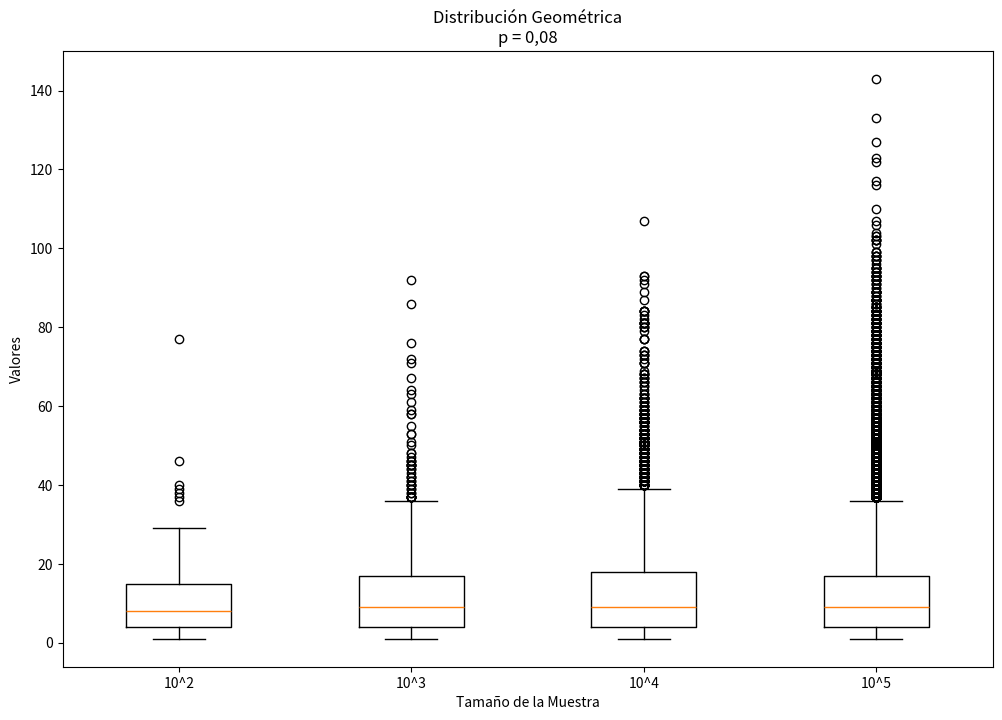
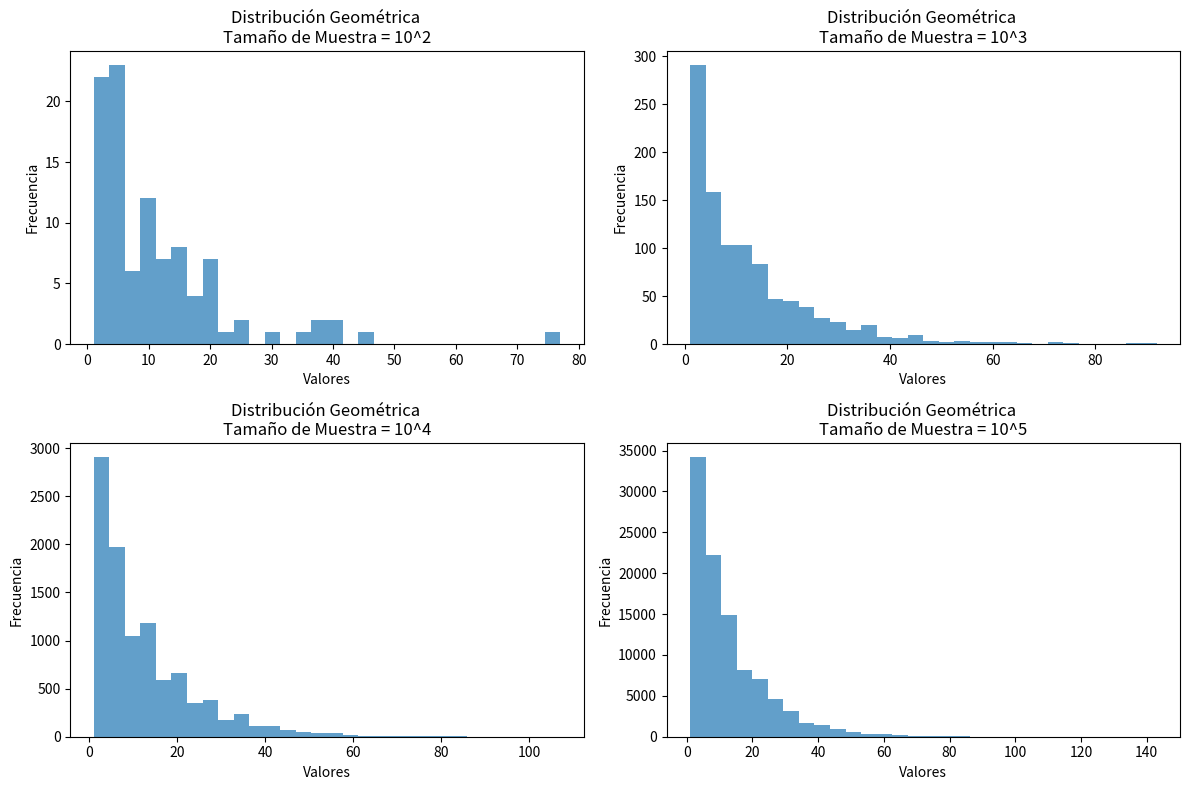

Generate these figures, in order, with matplotlib:
import matplotlib.pyplot as cajas
from scipy.stats import geom
import numpy as np

p_geom = 0.08

tamaños = [10**2, 10**3, 10**4, 10**5]

geometricos = []
for size in tamaños: 
    geo=geom.rvs(p_geom, size=size)
    geometricos.append(geo)
    media= np.mean(geo)
    varianza=np.var(geo)
    print(f"Varianza para tamaño {size}: {varianza}")
    print(f"Media para tamaño {size}: {media}")




cajas.figure(figsize=(12, 8))
cajas.boxplot(geometricos, labels=["10^2", "10^3", "10^4", "10^5"])
cajas.title("Distribución Geométrica\np = 0,08")
cajas.xlabel("Tamaño de la Muestra")
cajas.ylabel("Valores")
cajas.show()

cajas.figure(figsize=(12, 8))
for i, geoms in enumerate(geometricos):
    cajas.subplot(2, 2, i+1)
    cajas.hist(geoms, bins=30, alpha=0.7)
    cajas.title(f"Distribución Geométrica \nTamaño de Muestra = 10^{i+2}")
    cajas.xlabel("Valores")
    cajas.ylabel("Frecuencia")
cajas.tight_layout()
cajas.show()


def calcular_mediana(geom):
    geomasordenados = sorted(geom)
    n = len(geom)
    mid = n // 2

    if n % 2 == 0:
        return (geomasordenados[mid - 1] + geomasordenados[mid]) / 2
    else:
        return geomasordenados[mid]


def calcular_moda(geom):
    frecuencia = {}
    for num in geom:
        if num in frecuencia:
            frecuencia[num] += 1
        else:
            frecuencia[num] = 1

    max_frecuencia = max(frecuencia.values())
    modas = [key for key, value in frecuencia.items() if value ==
             max_frecuencia]
    return modas[0]


medianas = []
modas = []

for geoms in geometricos:
    mediana = calcular_mediana(geoms)
    moda = calcular_moda(geoms)
    medianas.append(mediana)
    modas.append(moda)

print("Medianas Geométricas:", medianas)
print("Modas Geométricas:", modas)
